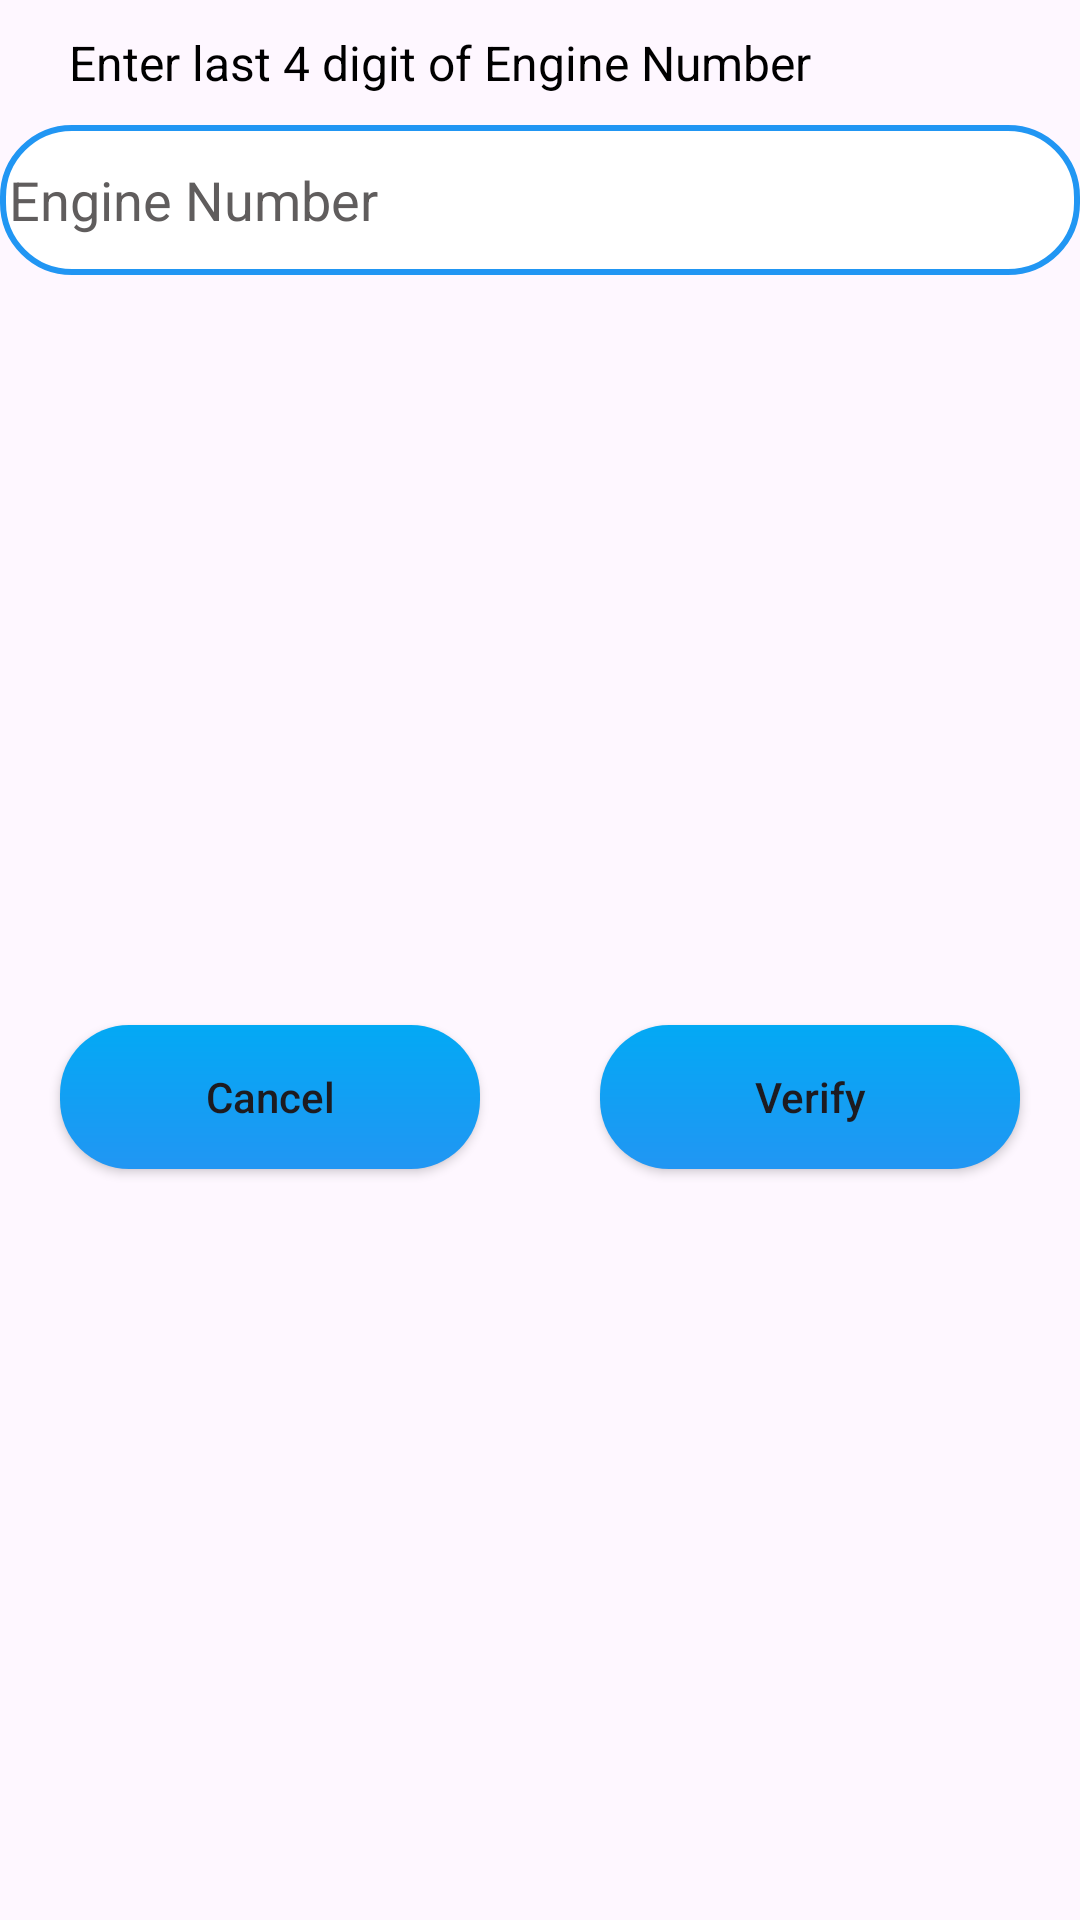

Write the Android layout XML for this screen, with the resource values it uses.
<!-- AndroidManifest.xml: application theme Theme.VehicleManagement -->
<!-- res/layout/verify_dialog_layout.xml -->
<?xml version="1.0" encoding="utf-8"?>
<LinearLayout xmlns:android="http://schemas.android.com/apk/res/android"
    xmlns:app="http://schemas.android.com/apk/res-auto"
    android:orientation="vertical"
    android:layout_width="match_parent"
    android:layout_height="150dp"
    android:layout_marginHorizontal="20dp">

    <TextView
        android:layout_width="match_parent"
        android:layout_height="wrap_content"
        android:text="Enter last 4 digit of Engine Number"
        android:textColor="@color/text_color"
        android:paddingHorizontal="3dp"
        android:layout_marginTop="10dp"
        android:layout_marginStart="20dp"
        android:textSize="16sp"
        />


    <EditText
        android:id="@+id/engine_number_et"
        android:layout_width="match_parent"
        android:layout_height="50dp"
        android:background="@drawable/rounded_rectangle_et"
        android:hint="Engine Number"
        android:textColorHint="@color/hint_color"
        android:textColor="@color/black"
        android:paddingHorizontal="3dp"
        android:layout_marginTop="10dp"
        android:textCursorDrawable="@drawable/cursor_color"
        android:autofillHints="emailAddress"
        android:inputType="textNoSuggestions"
        />

    <LinearLayout
        android:layout_width="match_parent"
        android:layout_height="match_parent"
        android:orientation="horizontal">


        <Button
            android:id="@+id/cancel_button"
            android:layout_width="wrap_content"
            android:layout_height="wrap_content"
            android:layout_gravity="center"
            android:layout_marginHorizontal="20dp"
            android:background="@drawable/rounded_rectangle_btn"
            android:text="Cancel"
            android:textAllCaps="false"
            app:backgroundTint="@null"
            android:layout_weight="1"/>
        <Button
            android:id="@+id/verify_btn"
            android:layout_width="wrap_content"
            android:layout_height="wrap_content"
            android:layout_gravity="center"
            android:layout_marginHorizontal="20dp"
            android:background="@drawable/rounded_rectangle_btn"
            android:text="Verify"
            android:textAllCaps="false"
            app:backgroundTint="@null"
            android:layout_weight="1"/>



    </LinearLayout>

</LinearLayout>
<!-- resources referenced by this layout -->
<resources>
  <color name="black">#FF000000</color>
  <color name="hint_color">#605D5D</color>
  <color name="text_color">#000000</color>
  <!-- drawable rounded_rectangle_btn (drawable) -->
  <?xml version="1.0" encoding="utf-8"?>
  <shape xmlns:android="http://schemas.android.com/apk/res/android"
      android:shape="rectangle">
      <corners
          android:topRightRadius="23dp"
          android:topLeftRadius="23dp"
          android:bottomLeftRadius="23dp"
          android:bottomRightRadius="23dp"
          />
      <gradient
          android:angle="90"
          android:startColor="@color/primary"
          android:endColor="@color/secondary"
          />
  
  </shape>
  <!-- drawable rounded_rectangle_et (drawable) -->
  <?xml version="1.0" encoding="utf-8"?>
  <shape xmlns:android="http://schemas.android.com/apk/res/android"
      android:shape="rectangle">
  
      <solid
          android:color="@color/white"
          />
      <stroke
  
          android:color="@color/primary"
          android:width="2dp"
          />
  
      <padding android:bottom="0dp" android:left="0dp" android:right="0dp" android:top="0dp"/>    <corners
          android:topRightRadius="23dp"
          android:topLeftRadius="23dp"
          android:bottomLeftRadius="23dp"
          android:bottomRightRadius="23dp"
          />
  
  
  </shape>
  <style name="Theme.VehicleManagement" parent="Theme.Material3.DayNight.NoActionBar">
          
          <item name="colorPrimary">@color/primary</item>
          <item name="colorPrimaryVariant">@color/purple_700</item>
          <item name="colorOnPrimary">@color/white</item>
          
          <item name="colorSecondary">@color/primary</item>
          <item name="colorSecondaryVariant">@color/teal_700</item>
          <item name="colorOnSecondary">@color/black</item>
          
          <item name="android:statusBarColor">@color/primary</item>
          
  
          <item name="android:actionMenuTextColor">@color/primary</item>
      </style>
  <color name="primary">#2196F3</color>
  <color name="secondary">#03A9F4</color>
  <color name="white">#FFFFFFFF</color>
  <color name="purple_700">#FF3700B3</color>
  <color name="teal_700">#FF018786</color>
</resources>
